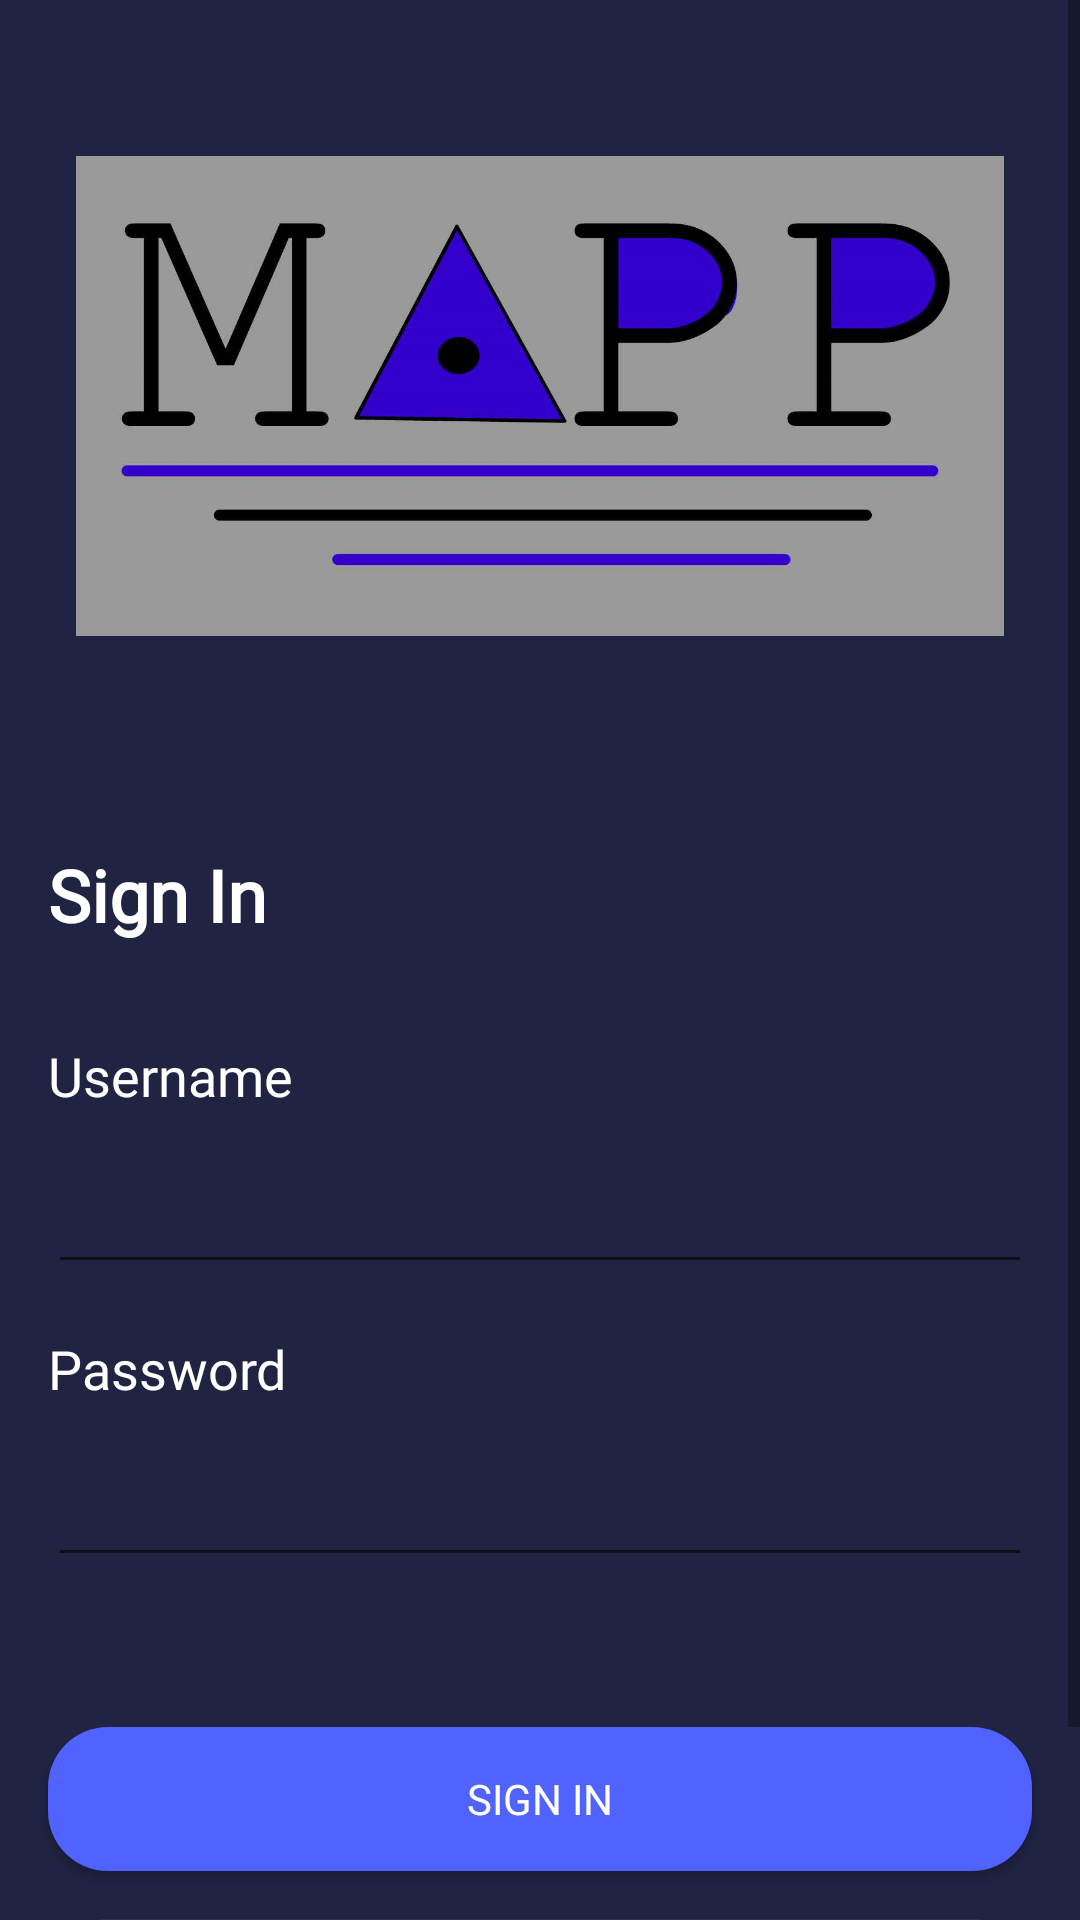

Here is an Android app screen rendered from its layout file. Give the layout XML and the strings, colors and styles it references.
<!-- AndroidManifest.xml: application theme AppThemeEdit -->
<!-- res/layout/activity_signin.xml -->
<?xml version="1.0" encoding="utf-8"?>
<androidx.constraintlayout.widget.ConstraintLayout xmlns:android="http://schemas.android.com/apk/res/android"
    xmlns:app="http://schemas.android.com/apk/res-auto"
    xmlns:tools="http://schemas.android.com/tools"
    android:layout_width="match_parent"
    android:layout_height="match_parent"
    android:background="@color/colorUnguTua"
    tools:context=".sign.SignInAct">

    <ScrollView
        android:layout_width="match_parent"
        android:layout_height="wrap_content"
        android:background="@color/colorGreyTua"
        app:layout_constraintEnd_toEndOf="parent"
        app:layout_constraintStart_toStartOf="parent"
        app:layout_constraintTop_toTopOf="parent">

        <androidx.constraintlayout.widget.ConstraintLayout
            android:layout_width="match_parent"
            android:layout_height="wrap_content">

            <ImageView
                android:id="@+id/logo"
                android:layout_width="318dp"
                android:layout_height="160dp"
                android:layout_marginStart="16dp"
                android:layout_marginTop="52dp"
                android:layout_marginEnd="16dp"
                android:src="@drawable/mvapp"
                app:layout_constraintEnd_toEndOf="parent"
                app:layout_constraintHorizontal_bias="0.491"
                app:layout_constraintStart_toStartOf="parent"
                app:layout_constraintTop_toTopOf="parent" />

            <TextView
                android:id="@+id/txtSignin"
                android:layout_width="wrap_content"
                android:layout_height="wrap_content"
                android:layout_marginStart="16dp"
                android:layout_marginTop="70dp"
                android:fontFamily="@font/mmedium"
                android:text="@string/signin"
                android:textColor="@color/colorPutih"
                android:textSize="24sp"
                android:textStyle="bold"
                app:layout_constraintStart_toStartOf="parent"
                app:layout_constraintTop_toBottomOf="@+id/logo" />

            <TextView
                android:id="@+id/textUsername"
                android:layout_width="wrap_content"
                android:layout_height="wrap_content"
                android:layout_marginStart="16dp"
                android:layout_marginTop="32dp"
                android:fontFamily="@font/mlight"
                android:text="@string/username"
                android:textColor="@color/colorPutih"
                android:textSize="18sp"
                app:layout_constraintStart_toStartOf="parent"
                app:layout_constraintTop_toBottomOf="@+id/txtSignin" />

            <EditText
                android:id="@+id/edtUsername"
                android:layout_width="match_parent"
                android:layout_height="wrap_content"
                android:layout_marginStart="16dp"
                android:layout_marginTop="16dp"
                android:layout_marginEnd="16dp"
                android:ems="10"
                android:fontFamily="@font/mmedium"
                android:inputType="text"
                android:textColor="@color/colorPutih"
                android:textSize="18sp"
                app:layout_constraintEnd_toEndOf="parent"
                app:layout_constraintStart_toStartOf="parent"
                app:layout_constraintTop_toBottomOf="@+id/textUsername" />

            <TextView
                android:id="@+id/textPassword"
                android:layout_width="wrap_content"
                android:layout_height="wrap_content"
                android:layout_marginStart="16dp"
                android:layout_marginTop="16dp"
                android:fontFamily="@font/mlight"
                android:text="@string/password"
                android:textColor="@color/colorPutih"
                android:textSize="18sp"
                app:layout_constraintStart_toStartOf="parent"
                app:layout_constraintTop_toBottomOf="@+id/edtUsername" />

            <EditText
                android:id="@+id/edtPassword"
                android:layout_width="match_parent"
                android:layout_height="wrap_content"
                android:layout_marginStart="16dp"
                android:layout_marginTop="16dp"
                android:layout_marginEnd="16dp"
                android:ems="10"
                android:fontFamily="@font/mmedium"
                android:inputType="textPassword"
                android:textColor="@color/colorPutih"
                android:textSize="18sp"
                app:layout_constraintEnd_toEndOf="parent"
                app:layout_constraintStart_toStartOf="parent"
                app:layout_constraintTop_toBottomOf="@+id/textPassword" />

            <Button
                android:id="@+id/bttnSignup"
                android:layout_width="0dp"
                android:layout_height="wrap_content"
                android:layout_marginStart="16dp"
                android:layout_marginEnd="16dp"
                android:layout_marginBottom="24dp"
                android:background="@drawable/bttn_grey_muda"
                android:fontFamily="@font/mlight"
                android:text="@string/signup"
                android:textColor="@color/colorPutih"
                app:layout_constraintBottom_toBottomOf="parent"
                app:layout_constraintEnd_toEndOf="parent"
                app:layout_constraintStart_toStartOf="parent" />

            <Button
                android:id="@+id/bttnSignin"
                android:layout_width="0dp"
                android:layout_height="wrap_content"
                android:layout_marginStart="16dp"
                android:layout_marginTop="50dp"
                android:layout_marginEnd="16dp"
                android:layout_marginBottom="16dp"
                android:background="@drawable/bttn_biru"
                android:fontFamily="@font/mmedium"
                android:text="@string/signin"
                android:textColor="@color/colorPutih"
                app:layout_constraintBottom_toTopOf="@+id/bttnSignup"
                app:layout_constraintEnd_toEndOf="parent"
                app:layout_constraintHorizontal_bias="0.0"
                app:layout_constraintStart_toStartOf="parent"
                app:layout_constraintTop_toBottomOf="@+id/edtPassword"
                app:layout_constraintVertical_bias="1.0" />
        </androidx.constraintlayout.widget.ConstraintLayout>
    </ScrollView>

</androidx.constraintlayout.widget.ConstraintLayout>
<!-- resources referenced by this layout -->
<resources>
  <color name="colorGreyTua">#202342</color>
  <color name="colorPutih">#FFFFFF</color>
  <color name="colorUnguTua">#1D195B</color>
  <!-- drawable bttn_biru (drawable) -->
  <?xml version="1.0" encoding="utf-8"?>
  <shape xmlns:android="http://schemas.android.com/apk/res/android">
  
      <solid
          android:color="@color/colorBiru"></solid>
      <corners
          android:radius="20dp"></corners>
  </shape>
  <!-- drawable bttn_grey_muda (drawable) -->
  <?xml version="1.0" encoding="utf-8"?>
  <shape xmlns:android="http://schemas.android.com/apk/res/android">
  
      <solid
          android:color="@color/colorGreyMuda"></solid>
      <corners
          android:radius="20dp"></corners>
  </shape>
  <!-- drawable mvapp: png bitmap (drawable, 144631 bytes) -->
  <string name="password">Password</string>
  <string name="signin">Sign In</string>
  <string name="signup">Sign Up</string>
  <string name="username">Username</string>
  <style name="AppThemeEdit" parent="Theme.AppCompat.Light.NoActionBar">
      </style>
  <color name="colorBiru">#5163FF</color>
  <color name="colorGreyMuda">#2d325a</color>
</resources>
